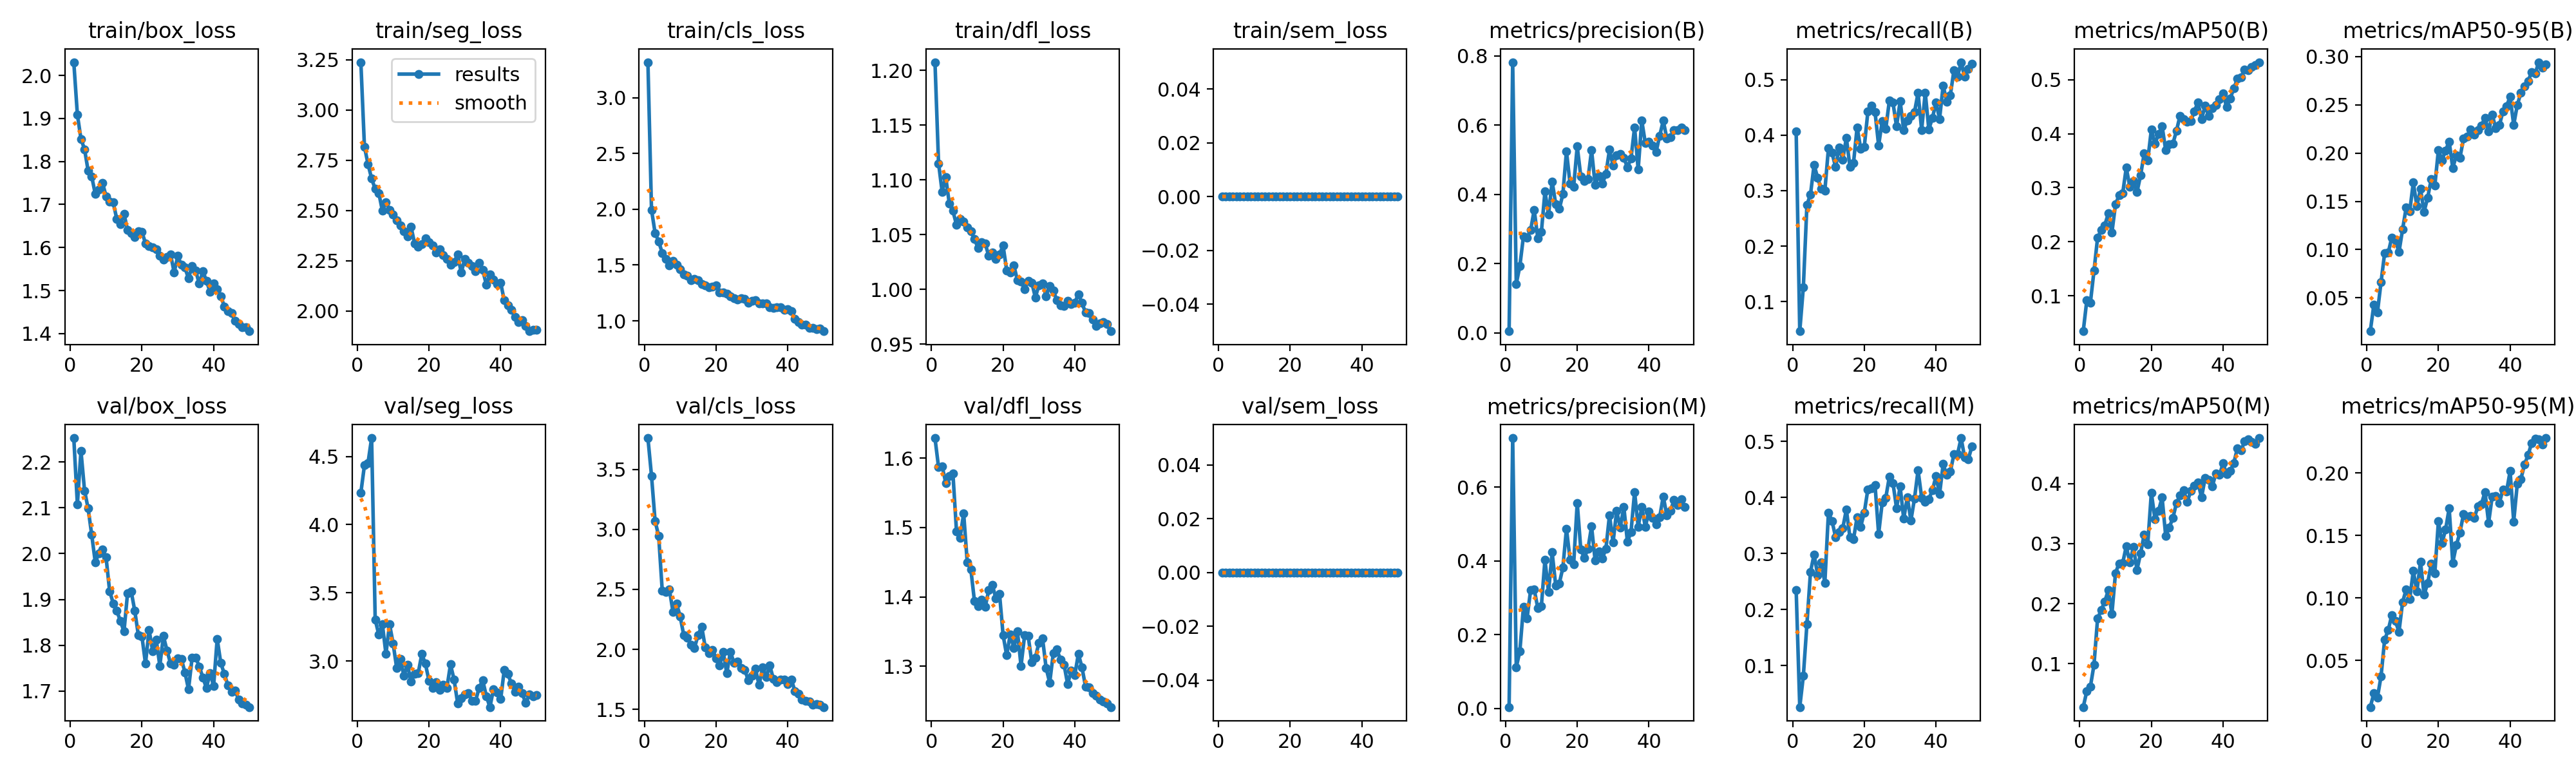

Data behind this chart, as committed beside it:
epoch, time, train/box_loss, train/seg_loss, train/cls_loss, train/dfl_loss, train/sem_loss, metrics/precision(B), metrics/recall(B), metrics/mAP50(B), metrics/mAP50-95(B), metrics/precision(M), metrics/recall(M), metrics/mAP50(M), metrics/mAP50-95(M), val/box_loss, val/seg_loss, val/cls_loss, val/dfl_loss, val/sem_loss, lr/pg0, lr/pg1, lr/pg2
1, 34.03, 2.031, 3.237, 3.317, 1.208, 0, 0.00453, 0.4066, 0.0343, 0.01534, 0.00321, 0.2347, 0.02783, 0.0126, 2.252, 4.233, 3.762, 1.629, 0, 0.0003238, 0.0003238, 0.0003238
2, 69.43, 1.909, 2.817, 1.995, 1.115, 0, 0.7815, 0.04666, 0.09141, 0.04312, 0.733, 0.02612, 0.05447, 0.02375, 2.108, 4.435, 3.448, 1.587, 0, 0.0006441, 0.0006441, 0.0006441
3, 173.9, 1.852, 2.73, 1.787, 1.089, 0, 0.1413, 0.1257, 0.08723, 0.035, 0.111, 0.08156, 0.06189, 0.02039, 2.224, 4.453, 3.071, 1.588, 0, 0.0009513, 0.0009513, 0.0009513
4, 206.2, 1.828, 2.658, 1.712, 1.103, 0, 0.193, 0.2743, 0.1461, 0.06632, 0.1551, 0.1741, 0.09813, 0.03731, 2.138, 4.634, 2.945, 1.564, 0, 0.0009406, 0.0009406, 0.0009406
5, 259.7, 1.778, 2.606, 1.607, 1.078, 0, 0.2786, 0.2934, 0.2071, 0.09618, 0.2752, 0.2674, 0.1749, 0.06654, 2.098, 3.303, 2.487, 1.575, 0, 0.0009208, 0.0009208, 0.0009208
6, 297.6, 1.765, 2.587, 1.552, 1.072, 0, 0.275, 0.3464, 0.2215, 0.09665, 0.244, 0.2983, 0.1892, 0.07412, 2.041, 3.194, 2.479, 1.578, 0, 0.000901, 0.000901, 0.000901
7, 345.8, 1.724, 2.498, 1.497, 1.059, 0, 0.2962, 0.323, 0.2306, 0.1126, 0.3204, 0.2614, 0.2035, 0.08634, 1.981, 3.271, 2.499, 1.495, 0, 0.0008812, 0.0008812, 0.0008812
8, 378.7, 1.735, 2.541, 1.536, 1.064, 0, 0.3553, 0.3029, 0.2523, 0.1096, 0.3231, 0.2838, 0.2223, 0.08136, 2.001, 3.052, 2.31, 1.485, 0, 0.0008614, 0.0008614, 0.0008614
9, 429.1, 1.751, 2.503, 1.504, 1.062, 0, 0.2737, 0.2999, 0.217, 0.09737, 0.2717, 0.2476, 0.1832, 0.07289, 2.009, 3.271, 2.38, 1.52, 0, 0.0008416, 0.0008416, 0.0008416
10, 453.3, 1.719, 2.48, 1.46, 1.057, 0, 0.2908, 0.3761, 0.269, 0.1208, 0.2768, 0.3729, 0.2508, 0.09636, 1.992, 3.128, 2.274, 1.45, 0, 0.0008218, 0.0008218, 0.0008218
11, 501.6, 1.707, 2.452, 1.417, 1.053, 0, 0.4082, 0.3681, 0.286, 0.1434, 0.4031, 0.358, 0.2671, 0.1069, 1.918, 2.948, 2.117, 1.44, 0, 0.000802, 0.000802, 0.000802
12, 541.4, 1.704, 2.424, 1.404, 1.046, 0, 0.3413, 0.3423, 0.2893, 0.1398, 0.3151, 0.3291, 0.2675, 0.09884, 1.892, 3.017, 2.096, 1.394, 0, 0.0007822, 0.0007822, 0.0007822
13, 565.6, 1.666, 2.397, 1.362, 1.038, 0, 0.4374, 0.378, 0.337, 0.1695, 0.423, 0.338, 0.2953, 0.1218, 1.875, 2.894, 2.036, 1.386, 0, 0.0007624, 0.0007624, 0.0007624
14, 603.9, 1.655, 2.371, 1.378, 1.043, 0, 0.372, 0.3562, 0.3021, 0.1447, 0.3337, 0.3455, 0.2689, 0.105, 1.853, 2.97, 2.013, 1.396, 0, 0.0007426, 0.0007426, 0.0007426
15, 632.6, 1.678, 2.418, 1.366, 1.042, 0, 0.3574, 0.3952, 0.3124, 0.163, 0.3385, 0.3784, 0.294, 0.1292, 1.83, 2.849, 2.12, 1.385, 0, 0.0007228, 0.0007228, 0.0007228
16, 676.6, 1.641, 2.335, 1.331, 1.031, 0, 0.4005, 0.343, 0.292, 0.1392, 0.3814, 0.3285, 0.2564, 0.1024, 1.914, 2.908, 2.19, 1.41, 0, 0.000703, 0.000703, 0.000703
17, 723, 1.634, 2.318, 1.319, 1.034, 0, 0.5248, 0.3504, 0.323, 0.1537, 0.4875, 0.3257, 0.2837, 0.1117, 1.918, 2.911, 2.015, 1.417, 0, 0.0006832, 0.0006832, 0.0006832
18, 752.6, 1.624, 2.333, 1.298, 1.028, 0, 0.4303, 0.4142, 0.3635, 0.173, 0.4031, 0.3651, 0.3153, 0.1273, 1.876, 3.051, 1.969, 1.398, 0, 0.0006634, 0.0006634, 0.0006634
19, 787.4, 1.639, 2.36, 1.305, 1.032, 0, 0.4209, 0.3757, 0.3511, 0.1663, 0.39, 0.3479, 0.2992, 0.1198, 1.823, 2.981, 1.997, 1.405, 0, 0.0006436, 0.0006436, 0.0006436
20, 819.2, 1.636, 2.342, 1.317, 1.04, 0, 0.5385, 0.379, 0.4077, 0.2033, 0.5572, 0.373, 0.3846, 0.1613, 1.82, 2.856, 1.926, 1.345, 0, 0.0006238, 0.0006238, 0.0006238
21, 878.9, 1.61, 2.325, 1.257, 1.018, 0, 0.4514, 0.4423, 0.3815, 0.1925, 0.4301, 0.4145, 0.3409, 0.1439, 1.76, 2.804, 1.865, 1.316, 0, 0.000604, 0.000604, 0.000604
22, 924.1, 1.604, 2.292, 1.253, 1.016, 0, 0.4384, 0.453, 0.3994, 0.2028, 0.4082, 0.4167, 0.3544, 0.1547, 1.834, 2.846, 1.979, 1.346, 0, 0.0005842, 0.0005842, 0.0005842
23, 956.4, 1.601, 2.305, 1.241, 1.022, 0, 0.4438, 0.4414, 0.414, 0.2121, 0.4328, 0.422, 0.3765, 0.1718, 1.787, 2.786, 1.799, 1.326, 0, 0.0005644, 0.0005644, 0.0005644
24, 993.5, 1.596, 2.277, 1.219, 1.008, 0, 0.5273, 0.3814, 0.3697, 0.1845, 0.4935, 0.3349, 0.3131, 0.1282, 1.812, 2.825, 1.981, 1.35, 0, 0.0005446, 0.0005446, 0.0005446
25, 1050, 1.581, 2.258, 1.204, 1.007, 0, 0.4272, 0.425, 0.3809, 0.1976, 0.4003, 0.3908, 0.3268, 0.1422, 1.755, 2.802, 1.888, 1.301, 0, 0.0005248, 0.0005248, 0.0005248
26, 1108, 1.571, 2.23, 1.193, 1, 0, 0.4538, 0.4116, 0.3814, 0.195, 0.4247, 0.3995, 0.3425, 0.1523, 1.82, 2.975, 1.897, 1.344, 0, 0.000505, 0.000505, 0.000505
27, 1142, 1.577, 2.242, 1.202, 1.008, 0, 0.43, 0.4625, 0.4053, 0.215, 0.4059, 0.4372, 0.3673, 0.167, 1.789, 2.864, 1.846, 1.344, 0, 0.0004852, 0.0004852, 0.0004852
28, 1163, 1.584, 2.281, 1.196, 1.006, 0, 0.4587, 0.4584, 0.4334, 0.2169, 0.433, 0.4256, 0.3804, 0.1653, 1.76, 2.691, 1.829, 1.306, 0, 0.0004654, 0.0004654, 0.0004654
29, 1181, 1.542, 2.19, 1.16, 0.9928, 0, 0.5286, 0.4158, 0.427, 0.2247, 0.5237, 0.381, 0.3888, 0.1654, 1.757, 2.728, 1.742, 1.313, 0, 0.0004456, 0.0004456, 0.0004456
30, 1223, 1.58, 2.259, 1.18, 1.004, 0, 0.4833, 0.4613, 0.4223, 0.2191, 0.4501, 0.4194, 0.3694, 0.1638, 1.772, 2.754, 1.777, 1.334, 0, 0.0004258, 0.0004258, 0.0004258
31, 1247, 1.56, 2.239, 1.188, 1.005, 0, 0.5134, 0.4087, 0.4239, 0.224, 0.5355, 0.3619, 0.3874, 0.1732, 1.771, 2.763, 1.839, 1.34, 0, 0.000406, 0.000406, 0.000406
32, 1279, 1.553, 2.222, 1.154, 0.994, 0, 0.516, 0.4268, 0.4414, 0.2288, 0.4901, 0.4005, 0.3968, 0.1751, 1.741, 2.708, 1.702, 1.298, 0, 0.0003862, 0.0003862, 0.0003862
33, 1311, 1.528, 2.199, 1.155, 1.003, 0, 0.5056, 0.4341, 0.4586, 0.2367, 0.5464, 0.3587, 0.4012, 0.1848, 1.704, 2.707, 1.849, 1.276, 0, 0.0003664, 0.0003664, 0.0003664
34, 1346, 1.557, 2.238, 1.156, 0.999, 0, 0.4778, 0.4415, 0.427, 0.2222, 0.4514, 0.3978, 0.377, 0.1601, 1.773, 2.805, 1.77, 1.319, 0, 0.0003466, 0.0003466, 0.0003466
35, 1368, 1.546, 2.203, 1.124, 0.9903, 0, 0.5033, 0.4762, 0.4519, 0.2398, 0.4782, 0.4485, 0.409, 0.1812, 1.773, 2.858, 1.864, 1.324, 0, 0.0003268, 0.0003268, 0.0003268
36, 1413, 1.516, 2.131, 1.116, 0.9858, 0, 0.5936, 0.4094, 0.4327, 0.2258, 0.5869, 0.3996, 0.4062, 0.1815, 1.754, 2.743, 1.752, 1.31, 0, 0.000307, 0.000307, 0.000307
37, 1451, 1.545, 2.181, 1.122, 0.985, 0, 0.471, 0.4768, 0.4477, 0.2288, 0.4924, 0.3922, 0.395, 0.1758, 1.73, 2.662, 1.726, 1.303, 0, 0.0002872, 0.0002872, 0.0002872
38, 1477, 1.523, 2.157, 1.124, 0.9899, 0, 0.6131, 0.4106, 0.4534, 0.2431, 0.5453, 0.3973, 0.4168, 0.1869, 1.707, 2.794, 1.748, 1.274, 0, 0.0002674, 0.0002674, 0.0002674
39, 1502, 1.497, 2.135, 1.098, 0.9867, 0, 0.5476, 0.4306, 0.4634, 0.2488, 0.492, 0.4125, 0.414, 0.1852, 1.74, 2.768, 1.746, 1.294, 0, 0.0002476, 0.0002476, 0.0002476
40, 1535, 1.516, 2.139, 1.107, 0.988, 0, 0.5521, 0.4591, 0.475, 0.2582, 0.534, 0.4379, 0.4333, 0.2015, 1.711, 2.72, 1.71, 1.287, 0, 0.0002278, 0.0002278, 0.0002278
41, 1586, 1.502, 2.052, 1.087, 0.9957, 0, 0.5411, 0.4292, 0.4492, 0.2292, 0.5159, 0.4058, 0.4159, 0.1612, 1.814, 2.935, 1.748, 1.318, 0, 0.000208, 0.000208, 0.000208
42, 1601, 1.487, 2.028, 1.019, 0.9877, 0, 0.5221, 0.4895, 0.4656, 0.2498, 0.4989, 0.4595, 0.4213, 0.1912, 1.761, 2.904, 1.653, 1.298, 0, 0.0001882, 0.0001882, 0.0001882
43, 1617, 1.463, 2.006, 0.9863, 0.9789, 0, 0.5693, 0.4602, 0.4837, 0.2625, 0.5188, 0.4399, 0.4341, 0.1951, 1.738, 2.836, 1.627, 1.271, 0, 0.0001684, 0.0001684, 0.0001684
44, 1633, 1.453, 1.969, 0.9672, 0.9784, 0, 0.6123, 0.4718, 0.502, 0.2692, 0.5746, 0.4459, 0.4586, 0.2066, 1.712, 2.773, 1.579, 1.27, 0, 0.0001486, 0.0001486, 0.0001486
45, 1648, 1.447, 1.945, 0.9664, 0.9727, 0, 0.5618, 0.5167, 0.504, 0.2749, 0.523, 0.4768, 0.4548, 0.2143, 1.698, 2.811, 1.571, 1.262, 0, 0.0001288, 0.0001288, 0.0001288
46, 1664, 1.429, 1.954, 0.9386, 0.9668, 0, 0.5649, 0.5052, 0.5191, 0.2837, 0.5355, 0.4767, 0.4697, 0.2238, 1.701, 2.762, 1.565, 1.257, 0, 0.000109, 0.000109, 0.000109
47, 1679, 1.422, 1.925, 0.935, 0.9688, 0, 0.5857, 0.5314, 0.518, 0.2826, 0.5651, 0.5059, 0.4734, 0.2274, 1.681, 2.692, 1.54, 1.252, 0, 8.92e-05, 8.92e-05, 8.92e-05
48, 1694, 1.416, 1.899, 0.9263, 0.97, 0, 0.5851, 0.5049, 0.5242, 0.2942, 0.5522, 0.4713, 0.4695, 0.227, 1.673, 2.753, 1.541, 1.25, 0, 6.94e-05, 6.94e-05, 6.94e-05
49, 1710, 1.414, 1.906, 0.9306, 0.9682, 0, 0.5918, 0.519, 0.527, 0.2887, 0.5676, 0.4675, 0.4665, 0.2229, 1.67, 2.741, 1.539, 1.247, 0, 4.96e-05, 4.96e-05, 4.96e-05
50, 1727, 1.406, 1.905, 0.9072, 0.9619, 0, 0.5856, 0.5282, 0.5325, 0.2922, 0.5463, 0.4907, 0.4756, 0.228, 1.665, 2.75, 1.518, 1.241, 0, 2.98e-05, 2.98e-05, 2.98e-05
